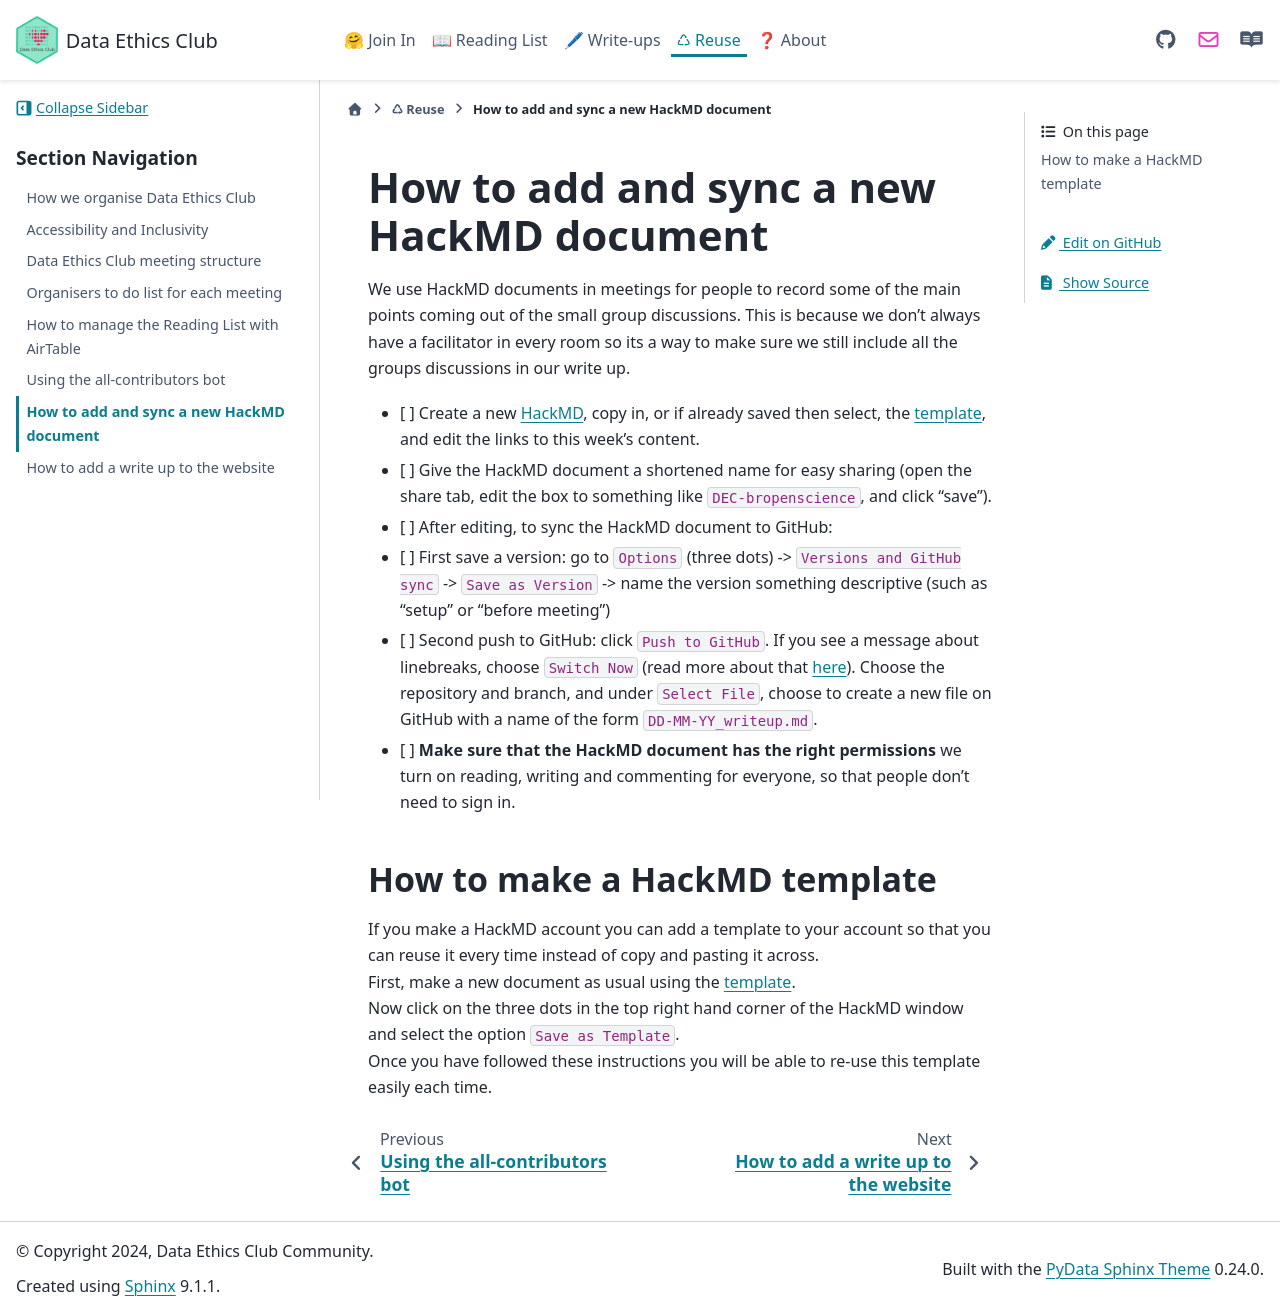

repository: very-good-science/data-ethics-club · page: how_to/howto-sync-hackmd.html · generator: sphinx

# How to add and sync a new HackMD document

We use HackMD documents in meetings for people to record some of the main points coming out of the small group discussions. This is because we don't always have a facilitator in every room so its a way to make sure we still include all the groups discussions in our write up. 

- [ ] Create a new [HackMD](https://hackmd.io/), copy in, or if already saved then select, the [template](./templates/HackMD_meeting_template), and edit the links to this week's content.
- [ ] Give the HackMD document a shortened name for easy sharing (open the share tab, edit the box to something like `DEC-bropenscience`, and click "save").
- [ ] After editing, to sync the HackMD document to GitHub:
- [ ] First save a version: go to `Options` (three dots) -> `Versions and GitHub sync` -> `Save as Version` -> name the version something descriptive (such as "setup" or "before meeting")
- [ ] Second push to GitHub: click `Push to GitHub`. If you see a message about linebreaks, choose `Switch Now` (read more about that [here](https://hackmd.io/c/tutorials/%2Fs%2Flink-with-github)). Choose the repository and branch, and under `Select File`, choose to create a new file on GitHub with a name of the form `DD-MM-YY_writeup.md`.
- [ ] **Make sure that the HackMD document has the right permissions** we turn on reading, writing and commenting for everyone, so that people don't need to sign in.


## How to make a HackMD template
If you make a HackMD account you can add a template to your account so that you can reuse it every time instead of copy and pasting it across.  
First, make a new document as usual using the [template](./templates/HackMD_meeting_template).  
Now click on the three dots in the top right hand corner of the HackMD window and select the option `Save as Template`.  
Once you have followed these instructions you will be able to re-use this template easily each time. 
